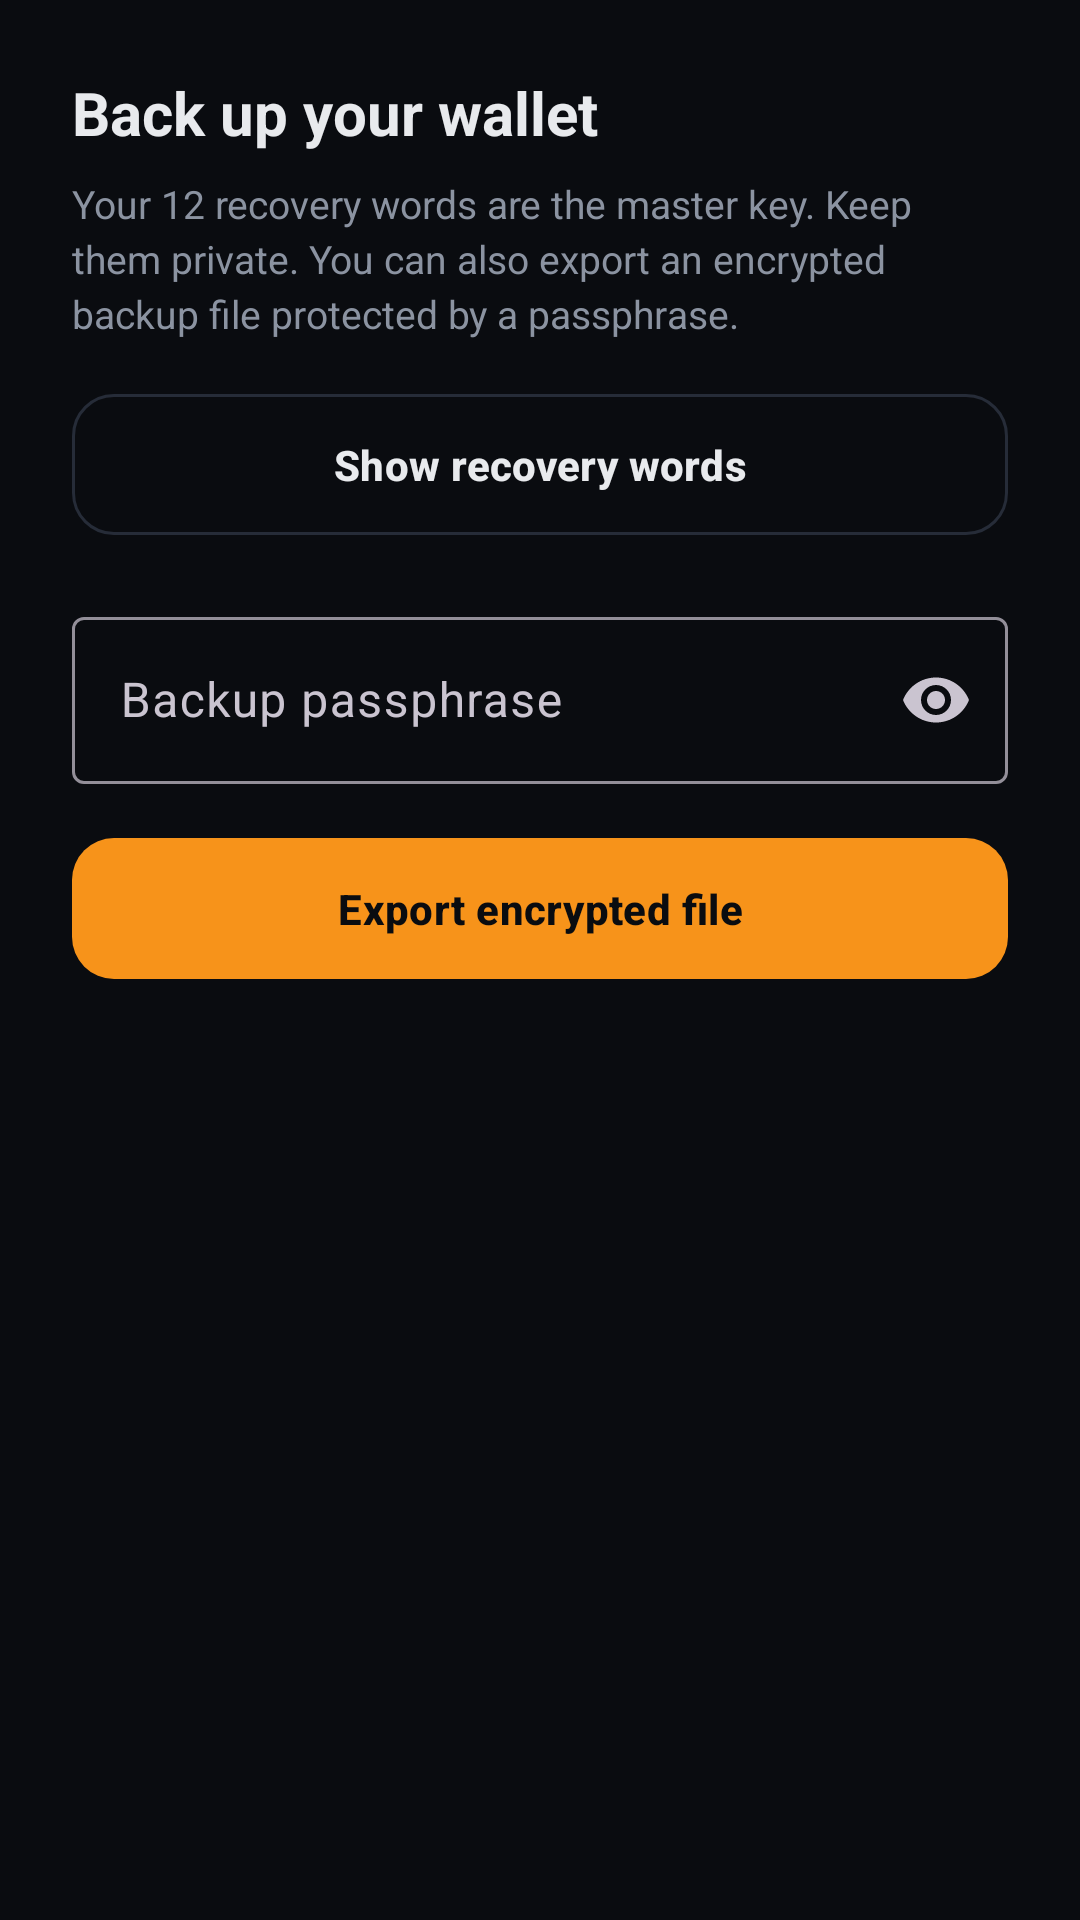

Android layout source for this screen:
<!-- AndroidManifest.xml: application theme Theme.Wolit -->
<!-- res/layout/dialog_backup.xml -->
<?xml version="1.0" encoding="utf-8"?>
<ScrollView xmlns:android="http://schemas.android.com/apk/res/android"
    android:layout_width="match_parent"
    android:layout_height="wrap_content">

    <LinearLayout
        android:layout_width="match_parent"
        android:layout_height="wrap_content"
        android:orientation="vertical"
        android:padding="24dp">

        <TextView
            android:layout_width="wrap_content"
            android:layout_height="wrap_content"
            android:text="@string/backup_title"
            android:textColor="@color/text"
            android:textSize="20sp"
            android:textStyle="bold" />

        <TextView
            android:layout_width="match_parent"
            android:layout_height="wrap_content"
            android:layout_marginTop="8dp"
            android:text="@string/backup_hint"
            android:textColor="@color/muted"
            android:textSize="13sp"
            android:lineSpacingExtra="3dp" />

        <TextView
            android:id="@+id/mnemonicBox"
            android:layout_width="match_parent"
            android:layout_height="wrap_content"
            android:layout_marginTop="16dp"
            android:background="@drawable/inner_bg"
            android:padding="16dp"
            android:fontFamily="monospace"
            android:textColor="@color/accent"
            android:textSize="15sp"
            android:lineSpacingExtra="6dp"
            android:textIsSelectable="true"
            android:visibility="gone" />

        <com.google.android.material.button.MaterialButton
            android:id="@+id/btnShowWords"
            style="@style/WolitButton.Outlined"
            android:layout_width="match_parent"
            android:layout_height="wrap_content"
            android:layout_marginTop="14dp"
            android:text="@string/show_words" />

        <com.google.android.material.textfield.TextInputLayout
            android:id="@+id/passphraseLayout"
            style="@style/Widget.Material3.TextInputLayout.OutlinedBox"
            android:layout_width="match_parent"
            android:layout_height="wrap_content"
            android:layout_marginTop="18dp"
            android:hint="@string/passphrase"
            app:endIconMode="password_toggle"
            xmlns:app="http://schemas.android.com/apk/res-auto">

            <com.google.android.material.textfield.TextInputEditText
                android:id="@+id/passphrase"
                android:layout_width="match_parent"
                android:layout_height="wrap_content"
                android:inputType="textPassword" />
        </com.google.android.material.textfield.TextInputLayout>

        <com.google.android.material.button.MaterialButton
            android:id="@+id/btnExport"
            style="@style/WolitButton"
            android:layout_width="match_parent"
            android:layout_height="wrap_content"
            android:layout_marginTop="14dp"
            android:text="@string/export_encrypted" />
    </LinearLayout>
</ScrollView>
<!-- resources referenced by this layout -->
<resources>
  <color name="accent">#F7931A</color>
  <color name="muted">#8B93A1</color>
  <color name="text">#E8EAED</color>
  <string name="backup_hint">Your 12 recovery words are the master key. Keep them private. You can also export an encrypted backup file protected by a passphrase.</string>
  <string name="backup_title">Back up your wallet</string>
  <string name="export_encrypted">Export encrypted file</string>
  <string name="passphrase">Backup passphrase</string>
  <string name="show_words">Show recovery words</string>
  <style name="WolitButton" parent="Widget.Material3.Button">
          <item name="backgroundTint">@color/accent</item>
          <item name="android:textColor">@color/on_accent</item>
          <item name="cornerRadius">14dp</item>
          <item name="android:textStyle">bold</item>
          <item name="android:letterSpacing">0.01</item>
          <item name="android:paddingTop">14dp</item>
          <item name="android:paddingBottom">14dp</item>
      </style>
  <style name="WolitButton.Outlined" parent="Widget.Material3.Button.OutlinedButton">
          <item name="android:textColor">@color/text</item>
          <item name="strokeColor">@color/stroke</item>
          <item name="cornerRadius">14dp</item>
          <item name="android:textStyle">bold</item>
          <item name="android:paddingTop">14dp</item>
          <item name="android:paddingBottom">14dp</item>
      </style>
  <style name="Theme.Wolit" parent="Theme.Material3.Dark.NoActionBar">
          <item name="colorPrimary">@color/accent</item>
          <item name="colorOnPrimary">@color/on_accent</item>
          <item name="colorPrimaryContainer">@color/accent</item>
          <item name="colorOnPrimaryContainer">@color/on_accent</item>
          <item name="colorSurface">@color/surface</item>
          <item name="colorOnSurface">@color/text</item>
          <item name="android:colorBackground">@color/bg</item>
          <item name="android:windowBackground">@color/bg</item>
          <item name="android:statusBarColor">@color/bg</item>
          <item name="android:navigationBarColor">@color/bg</item>
          <item name="android:textColorPrimary">@color/text</item>
          <item name="android:textColorSecondary">@color/muted</item>
          <item name="android:windowLightStatusBar" tools:targetApi="m">false</item>
      </style>
  <color name="on_accent">#0A0C10</color>
  <color name="stroke">#262C38</color>
  <color name="surface">#12151C</color>
  <color name="bg">#0A0C10</color>
</resources>
